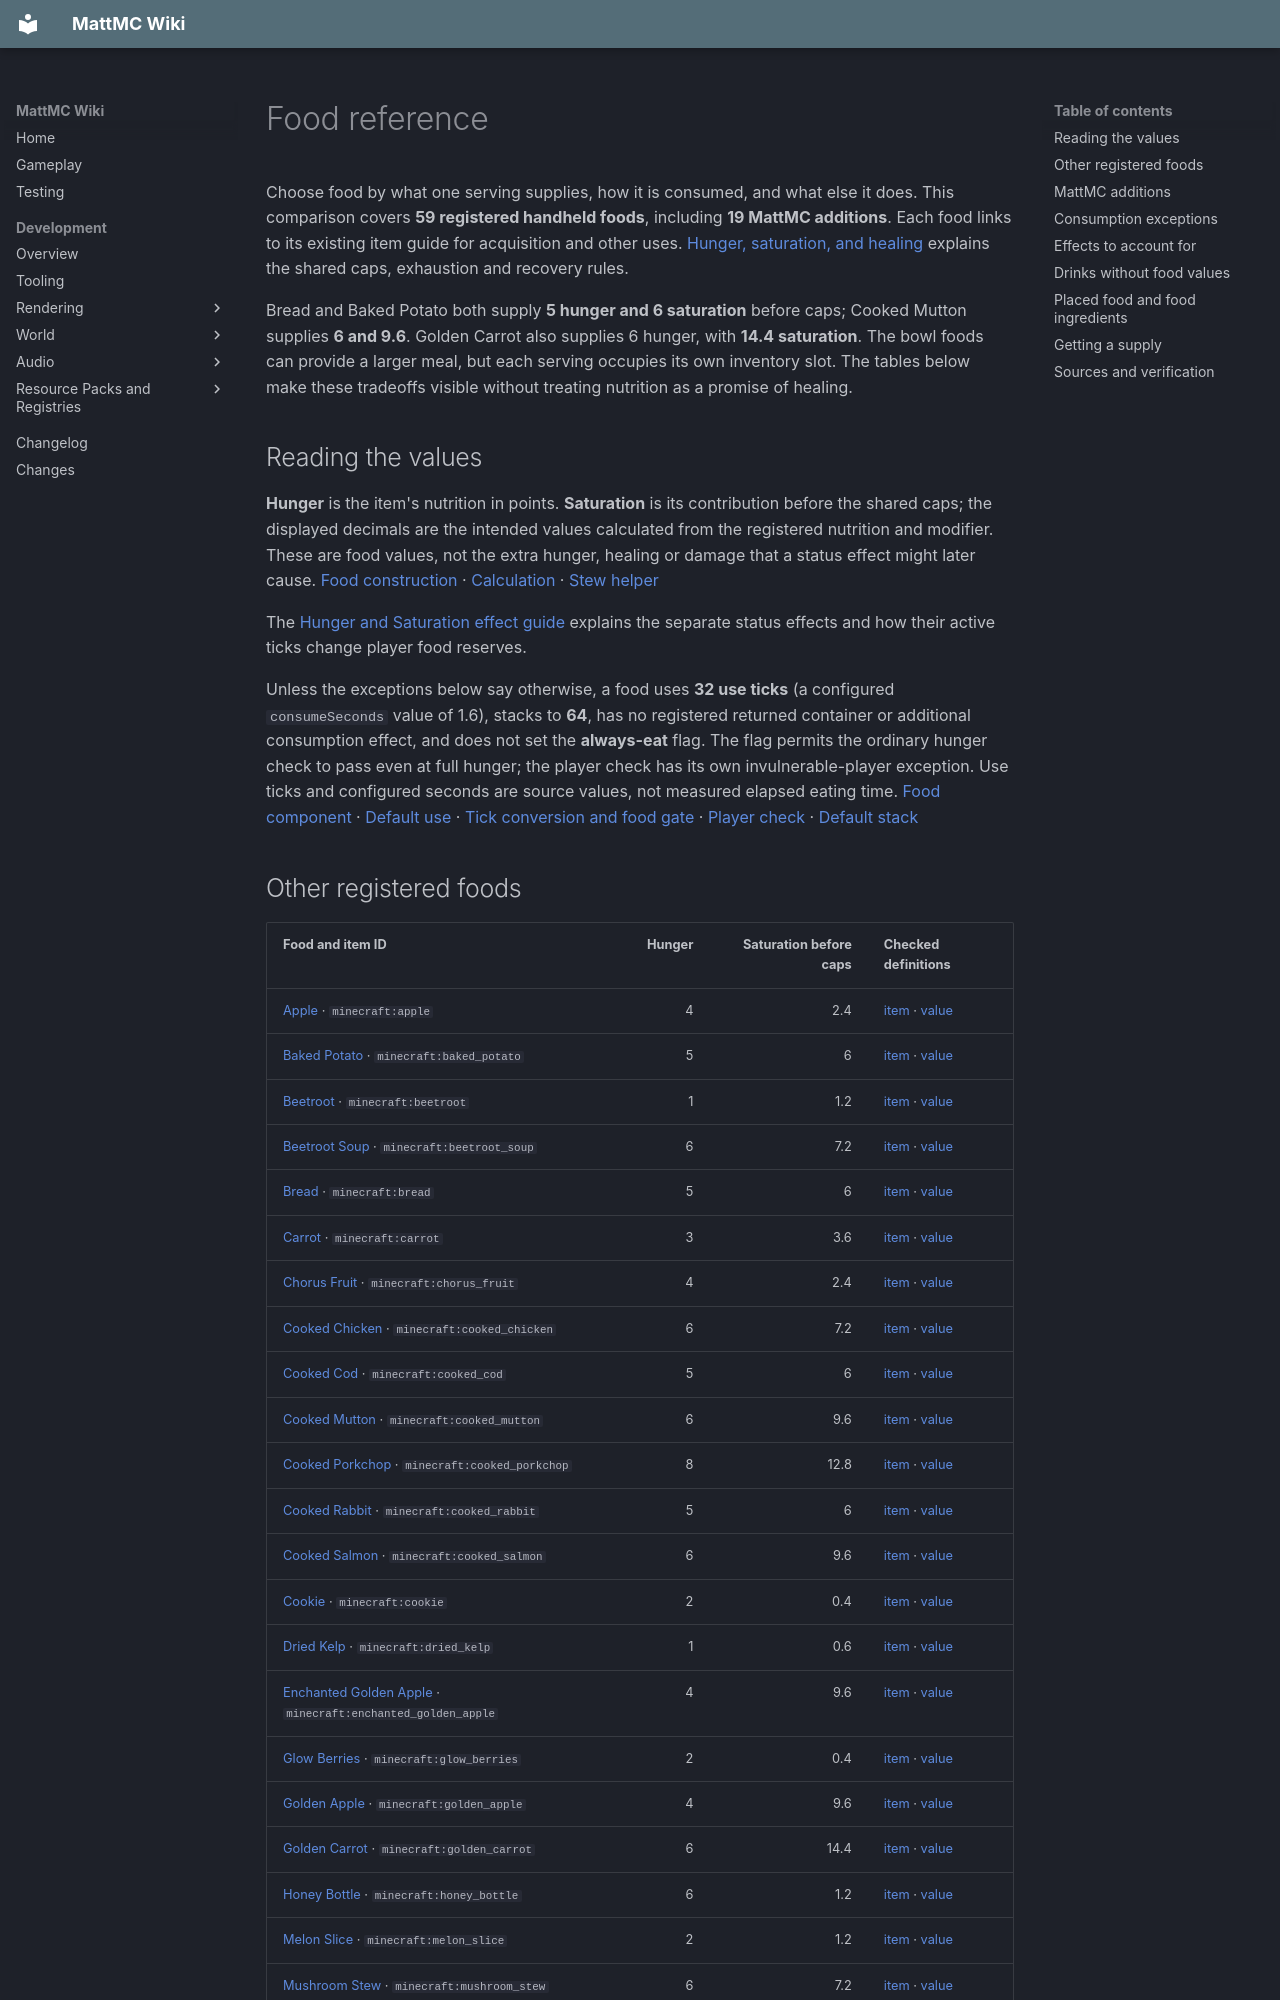

repository: HungLo2020/MattMC · page: gameplay/items/FoodReference/index.html · generator: mkdocs

# Food reference

Choose food by what one serving supplies, how it is consumed, and what else it does. This comparison covers **59 registered handheld foods**, including **19 MattMC additions**. Each food links to its existing item guide for acquisition and other uses. [Hunger, saturation, and healing](../mechanics/Hunger.md) explains the shared caps, exhaustion and recovery rules.

Bread and Baked Potato both supply **5 hunger and 6 saturation** before caps; Cooked Mutton supplies **6 and 9.6**. Golden Carrot also supplies 6 hunger, with **14.4 saturation**. The bowl foods can provide a larger meal, but each serving occupies its own inventory slot. The tables below make these tradeoffs visible without treating nutrition as a promise of healing.

## Reading the values

**Hunger** is the item's nutrition in points. **Saturation** is its contribution before the shared caps; the displayed decimals are the intended values calculated from the registered nutrition and modifier. These are food values, not the extra hunger, healing or damage that a status effect might later cause. [Food construction][food-builder] · [Calculation][formula] · [Stew helper][stew-values]

The [Hunger and Saturation effect guide](../effects/HungerAndSaturation.md) explains the separate status effects and how their active ticks change player food reserves.

Unless the exceptions below say otherwise, a food uses **32 use ticks** (a configured `consumeSeconds` value of 1.6), stacks to **64**, has no registered returned container or additional consumption effect, and does not set the **always-eat** flag. The flag permits the ordinary hunger check to pass even at full hunger; the player check has its own invulnerable-player exception. Use ticks and configured seconds are source values, not measured elapsed eating time. [Food component][food-component] · [Default use][default-use] · [Tick conversion and food gate][consume-ticks] · [Player check][food-gate] · [Default stack][stack-default]

## Other registered foods

| Food and item ID | Hunger | Saturation before caps | Checked definitions |
| --- | ---: | ---: | --- |
| [Apple](Apple.md) · `minecraft:apple` | 4 | 2.4 | [item][item-apple] · [value][food-apple] |
| [Baked Potato](BakedPotato.md) · `minecraft:baked_potato` | 5 | 6 | [item][item-baked_potato] · [value][food-baked_potato] |
| [Beetroot](Beetroot.md) · `minecraft:beetroot` | 1 | 1.2 | [item][item-beetroot] · [value][food-beetroot] |
| [Beetroot Soup](BeetrootSoup.md) · `minecraft:beetroot_soup` | 6 | 7.2 | [item][item-beetroot_soup] · [value][food-beetroot_soup] |
| [Bread](Bread.md) · `minecraft:bread` | 5 | 6 | [item][item-bread] · [value][food-bread] |
| [Carrot](Carrot.md) · `minecraft:carrot` | 3 | 3.6 | [item][item-carrot] · [value][food-carrot] |
| [Chorus Fruit](ChorusFruit.md) · `minecraft:chorus_fruit` | 4 | 2.4 | [item][item-chorus_fruit] · [value][food-chorus_fruit] |
| [Cooked Chicken](CookedChicken.md) · `minecraft:cooked_chicken` | 6 | 7.2 | [item][item-cooked_chicken] · [value][food-cooked_chicken] |
| [Cooked Cod](CookedCod.md) · `minecraft:cooked_cod` | 5 | 6 | [item][item-cooked_cod] · [value][food-cooked_cod] |
| [Cooked Mutton](CookedMutton.md) · `minecraft:cooked_mutton` | 6 | 9.6 | [item][item-cooked_mutton] · [value][food-cooked_mutton] |
| [Cooked Porkchop](CookedPorkchop.md) · `minecraft:cooked_porkchop` | 8 | 12.8 | [item][item-cooked_porkchop] · [value][food-cooked_porkchop] |
| [Cooked Rabbit](CookedRabbit.md) · `minecraft:cooked_rabbit` | 5 | 6 | [item][item-cooked_rabbit] · [value][food-cooked_rabbit] |
| [Cooked Salmon](CookedSalmon.md) · `minecraft:cooked_salmon` | 6 | 9.6 | [item][item-cooked_salmon] · [value][food-cooked_salmon] |
| [Cookie](Cookie.md) · `minecraft:cookie` | 2 | 0.4 | [item][item-cookie] · [value][food-cookie] |
| [Dried Kelp](DriedKelp.md) · `minecraft:dried_kelp` | 1 | 0.6 | [item][item-dried_kelp] · [value][food-dried_kelp] |
| [Enchanted Golden Apple](EnchantedGoldenApple.md) · `minecraft:enchanted_golden_apple` | 4 | 9.6 | [item][item-enchanted_golden_apple] · [value][food-enchanted_golden_apple] |
| [Glow Berries](GlowBerries.md) · `minecraft:glow_berries` | 2 | 0.4 | [item][item-glow_berries] · [value][food-glow_berries] |
| [Golden Apple](GoldenApple.md) · `minecraft:golden_apple` | 4 | 9.6 | [item][item-golden_apple] · [value][food-golden_apple] |
| [Golden Carrot](GoldenCarrot.md) · `minecraft:golden_carrot` | 6 | 14.4 | [item][item-golden_carrot] · [value][food-golden_carrot] |
| [Honey Bottle](HoneyBottle.md) · `minecraft:honey_bottle` | 6 | 1.2 | [item][item-honey_bottle] · [value][food-honey_bottle] |
| [Melon Slice](MelonSlice.md) · `minecraft:melon_slice` | 2 | 1.2 | [item][item-melon_slice] · [value][food-melon_slice] |
| [Mushroom Stew](MushroomStew.md) · `minecraft:mushroom_stew` | 6 | 7.2 | [item][item-mushroom_stew] · [value][food-mushroom_stew] |
| [Poisonous Potato](PoisonousPotato.md) · `minecraft:poisonous_potato` | 2 | 1.2 | [item][item-poisonous_potato] · [value][food-poisonous_potato] |
| [Potato](Potato.md) · `minecraft:potato` | 1 | 0.6 | [item][item-potato] · [value][food-potato] |
| [Pufferfish](Pufferfish.md) · `minecraft:pufferfish` | 1 | 0.2 | [item][item-pufferfish] · [value][food-pufferfish] |
| [Pumpkin Pie](PumpkinPie.md) · `minecraft:pumpkin_pie` | 8 | 4.8 | [item][item-pumpkin_pie] · [value][food-pumpkin_pie] |
| [Rabbit Stew](RabbitStew.md) · `minecraft:rabbit_stew` | 10 | 12 | [item][item-rabbit_stew] · [value][food-rabbit_stew] |
| [Raw Beef](RawBeef.md) · `minecraft:beef` | 3 | 1.8 | [item][item-beef] · [value][food-beef] |
| [Raw Chicken](RawChicken.md) · `minecraft:chicken` | 2 | 1.2 | [item][item-chicken] · [value][food-chicken] |
| [Raw Cod](RawCod.md) · `minecraft:cod` | 2 | 0.4 | [item][item-cod] · [value][food-cod] |
| [Raw Mutton](RawMutton.md) · `minecraft:mutton` | 2 | 1.2 | [item][item-mutton] · [value][food-mutton] |
| [Raw Porkchop](RawPorkchop.md) · `minecraft:porkchop` | 3 | 1.8 | [item][item-porkchop] · [value][food-porkchop] |
| [Raw Rabbit](RawRabbit.md) · `minecraft:rabbit` | 3 | 1.8 | [item][item-rabbit] · [value][food-rabbit] |
| [Raw Salmon](RawSalmon.md) · `minecraft:salmon` | 2 | 0.4 | [item][item-salmon] · [value][food-salmon] |
| [Rotten Flesh](RottenFlesh.md) · `minecraft:rotten_flesh` | 4 | 0.8 | [item][item-rotten_flesh] · [value][food-rotten_flesh] |
| [Spider Eye](SpiderEye.md) · `minecraft:spider_eye` | 2 | 3.2 | [item][item-spider_eye] · [value][food-spider_eye] |
| [Steak](Steak.md) · `minecraft:cooked_beef` | 8 | 12.8 | [item][item-cooked_beef] · [value][food-cooked_beef] |
| [Suspicious Stew](SuspiciousStew.md) · `minecraft:suspicious_stew` | 6 | 7.2 | [item][item-suspicious_stew] · [value][food-suspicious_stew] |
| [Sweet Berries](SweetBerries.md) · `minecraft:sweet_berries` | 2 | 0.4 | [item][item-sweet_berries] · [value][food-sweet_berries] |
| [Tropical Fish](TropicalFish.md) · `minecraft:tropical_fish` | 1 | 0.2 | [item][item-tropical_fish] · [value][food-tropical_fish] |

## MattMC additions

These are the actual item registrations. For example, Lobster Tail shares Raw Catfish food values, while Centipede Leg and Raw Kangaroo Meat share Raw Chicken values **and its Hunger-effect chance**. A familiar imported name does not establish an upstream recipe or special effect.

| Food and item ID | Hunger | Saturation before caps | Checked definitions |
| --- | ---: | ---: | --- |
| [Blobfish](Blobfish.md) · `minecraft:blobfish` | 3 | 2.4 | [item][item-blobfish] · [value][food-blobfish] |
| [Boiled Emu Egg](BoiledEmuEgg.md) · `minecraft:boiled_emu_egg` | 6 | 7.2 | [item][item-boiled_emu_egg] · [value][food-cooked_chicken] |
| [Centipede Leg](CentipedeLeg.md) · `minecraft:centipede_leg` | 2 | 1.2 | [item][item-centipede_leg] · [value][food-chicken] |
| [Cooked Catfish](CookedCatfish.md) · `minecraft:cooked_catfish` | 5 | 5 | [item][item-cooked_catfish] · [value][food-cooked_catfish] |
| [Cooked Kangaroo Meat](CookedKangarooMeat.md) · `minecraft:cooked_kangaroo_meat` | 6 | 7.2 | [item][item-cooked_kangaroo_meat] · [value][food-cooked_chicken] |
| [Cooked Lobster Tail](CookedLobsterTail.md) · `minecraft:cooked_lobster_tail` | 5 | 5 | [item][item-cooked_lobster_tail] · [value][food-cooked_catfish] |
| [Cooked Moose Ribs](CookedMooseRibs.md) · `minecraft:cooked_moose_ribs` | 8 | 12.8 | [item][item-cooked_moose_ribs] · [value][food-cooked_porkchop] |
| [Cooked Trilocaris Tail](CookedTrilocarisTail.md) · `minecraft:cooked_trilocaris_tail` | 5 | 5 | [item][item-cooked_trilocaris_tail] · [value][food-cooked_trilocaris_tail] |
| [Dinosaur Nugget](DinosaurNugget.md) · `minecraft:dinosaur_nugget` | 3 | 1.8 | [item][item-dinosaur_nugget] · [value][food-dinosaur_nugget] |
| [Kangaroo Burger](KangarooBurger.md) · `minecraft:kangaroo_burger` | 8 | 12.8 | [item][item-kangaroo_burger] · [value][food-cooked_beef] |
| [Lobster Tail](LobsterTail.md) · `minecraft:lobster_tail` | 2 | 1.2 | [item][item-lobster_tail] · [value][food-raw_catfish] |
| [Pine Nuts](PineNuts.md) · `minecraft:pine_nuts` | 2 | 0.7 | [item][item-pine_nuts] · [value][food-pine_nuts] |
| [Primordial Soup](PrimordialSoup.md) · `minecraft:primordial_soup` | 6 | 7.2 | [item][item-primordial_soup] · [value][food-primordial_soup] |
| [Raw Catfish](RawCatfish.md) · `minecraft:raw_catfish` | 2 | 1.2 | [item][item-raw_catfish] · [value][food-raw_catfish] |
| [Raw Kangaroo Meat](RawKangarooMeat.md) · `minecraft:kangaroo_meat` | 2 | 1.2 | [item][item-kangaroo_meat] · [value][food-chicken] |
| [Raw Moose Ribs](RawMooseRibs.md) · `minecraft:moose_ribs` | 3 | 1.8 | [item][item-moose_ribs] · [value][food-porkchop] |
| [Seething Stew](SeethingStew.md) · `minecraft:seething_stew` | 6 | 7.2 | [item][item-seething_stew] · [value][food-seething_stew] |
| [Serene Salad](SereneSalad.md) · `minecraft:serene_salad` | 5 | 3.5 | [item][item-serene_salad] · [value][food-serene_salad] |
| [Trilocaris Tail](TrilocarisTail.md) · `minecraft:trilocaris_tail` | 2 | 1.2 | [item][item-trilocaris_tail] · [value][food-trilocaris_tail] |
